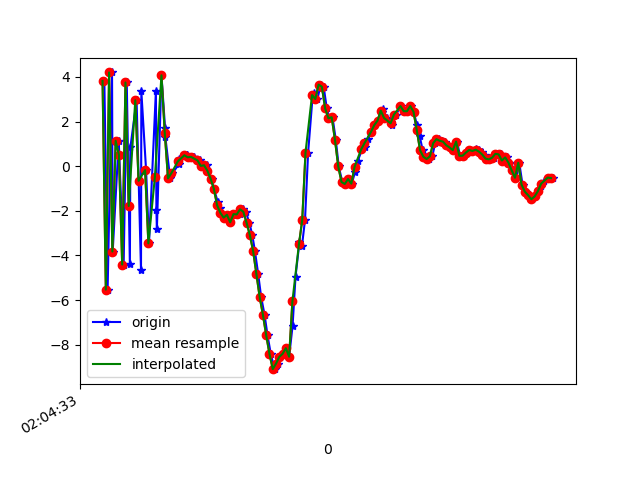

The data file committed next to this chart (first rows):
1617847474011, 543117571408992, 3.8165567, 1.6943324, 4.579067
1617847474031, 543117590639762, -5.53, -0.2775, -2.663
1617847474058, 543117609870532, 4.199, 1.501, -0.3218
1617847474062, 543117629101302, -3.823, -0.6036, 3.321
1617847474099, 543117648332072, 1.138, 0.6115, -6.704
1617847474102, 543117667562842, 0.5051, 0.8769, 8.198
1617847474129, 543117686793612, -4.406, -0.04654, -7.258
1617847474148, 543117706024382, 3.749, 1.878, 1.953
1617847474167, 543117725255152, -4.404, -0.01403, 2.559
1617847474170, 543117744485922, 0.8365, 1.072, -7.613
1617847474208, 543117763716692, 2.951, 1.157, 7.883
1617847474235, 543117782947462, -4.666, -0.2342, -3.748
1617847474237, 543117802178232, 3.353, 1.622, -3.805
1617847474266, 543117821409002, -0.1774, 0.6455, 7.605
1617847474284, 543117840639772, -3.458, -0.4916, -6.182
1617847474326, 543117859870542, 3.369, 1.669, -0.4597
1617847474329, 543117879101312, -1.976, 0.4791, 6.875
1617847474332, 543117898332082, -2.823, 0.2689, -7.569
1617847474360, 543117917562852, 4.071, 1.749, 1.97
1617847474382, 543117936793622, 1.716, 1.098, 5.06
1617847474384, 543117956024392, 1.29, 1.256, 0.2413
1617847474413, 543117975255162, -0.5485, 0.8008, -0.1761
1617847474427, 543117994485932, -0.3198, 0.6839, 0.6154
1617847474467, 543118013716702, 0.09604, 0.6175, 1.095
1617847474470, 543118032947472, 0.3322, 1.077, 1.183
1617847474515, 543118052178242, 0.4798, 1.471, 1.01
1617847474518, 543118071409012, 0.4974, 0.942, 1.358
1617847474523, 543118090639782, 0.3962, 0.4165, 1.881
1617847474554, 543118109870552, 0.405, 0.02068, 1.909
1617847474557, 543118129101322, 0.4284, 0.2385, 1.582
1617847474598, 543118148332092, 0.2582, 0.02964, 1.308
1617847474603, 543118167562862, 0.01319, -0.7368, 1.642
1617847474636, 543118186793632, 0.03959, -1.374, 2.036
1617847474640, 543118206024402, -0.1976, -1.201, 2.065
1617847474666, 543118225255172, -0.5523, -1.084, 1.5
1617847474680, 543118244485942, -1.013, -1.203, 0.7932
1617847474705, 543118263716712, -1.617, -1.623, 0.6348
1617847474715, 543118282947482, -1.889, -2.422, 0.7717
1617847474723, 543118302178252, -2.093, -2.745, 0.6674
1617847474742, 543118321409022, -2.305, -2.127, 0.168
1617847474763, 543118340639792, -2.178, -1.25, -0.7488
1617847474780, 543118359870562, -2.516, -0.4083, -0.7692
1617847474800, 543118379101332, -2.156, -0.2396, -0.4807
1617847474815, 543118398332102, -2.141, -0.0876, -0.3988
1617847474837, 543118417562872, -2.161, 0.2543, -0.4495
1617847474856, 543118436793642, -1.933, 0.7589, -0.6359
1617847474875, 543118456024412, -2.042, 1.412, -0.4951
1617847474897, 543118475255182, -2.533, 2.056, 0.245
1617847474915, 543118494485952, -3.086, 1.923, 2.611
1617847474931, 543118513716722, -3.801, 2.318, 5.483
1617847474951, 543118532947492, -4.835, 3.984, 6.632
1617847474969, 543118552178262, -5.86, 9.332, 8.174
1617847474990, 543118571409032, -6.663, 12.3, 10.61
1617847475008, 543118590639802, -7.577, 9.638, 13.19
1617847475028, 543118609998290, -8.412, 5.35, 13.38
1617847475051, 543118629229060, -9.093, 2.949, 9.97
1617847475069, 543118648459830, -8.843, 1.641, 5.507
1617847475084, 543118667690600, -8.54, -0.9945, 1.554
1617847475104, 543118686921370, -8.405, -2.34, -1.142
1617847475123, 543118706152140, -8.153, -4.345, -2.832
1617847475140, 543118725382910, -8.536, -6.055, -6.601
... 84 more rows
